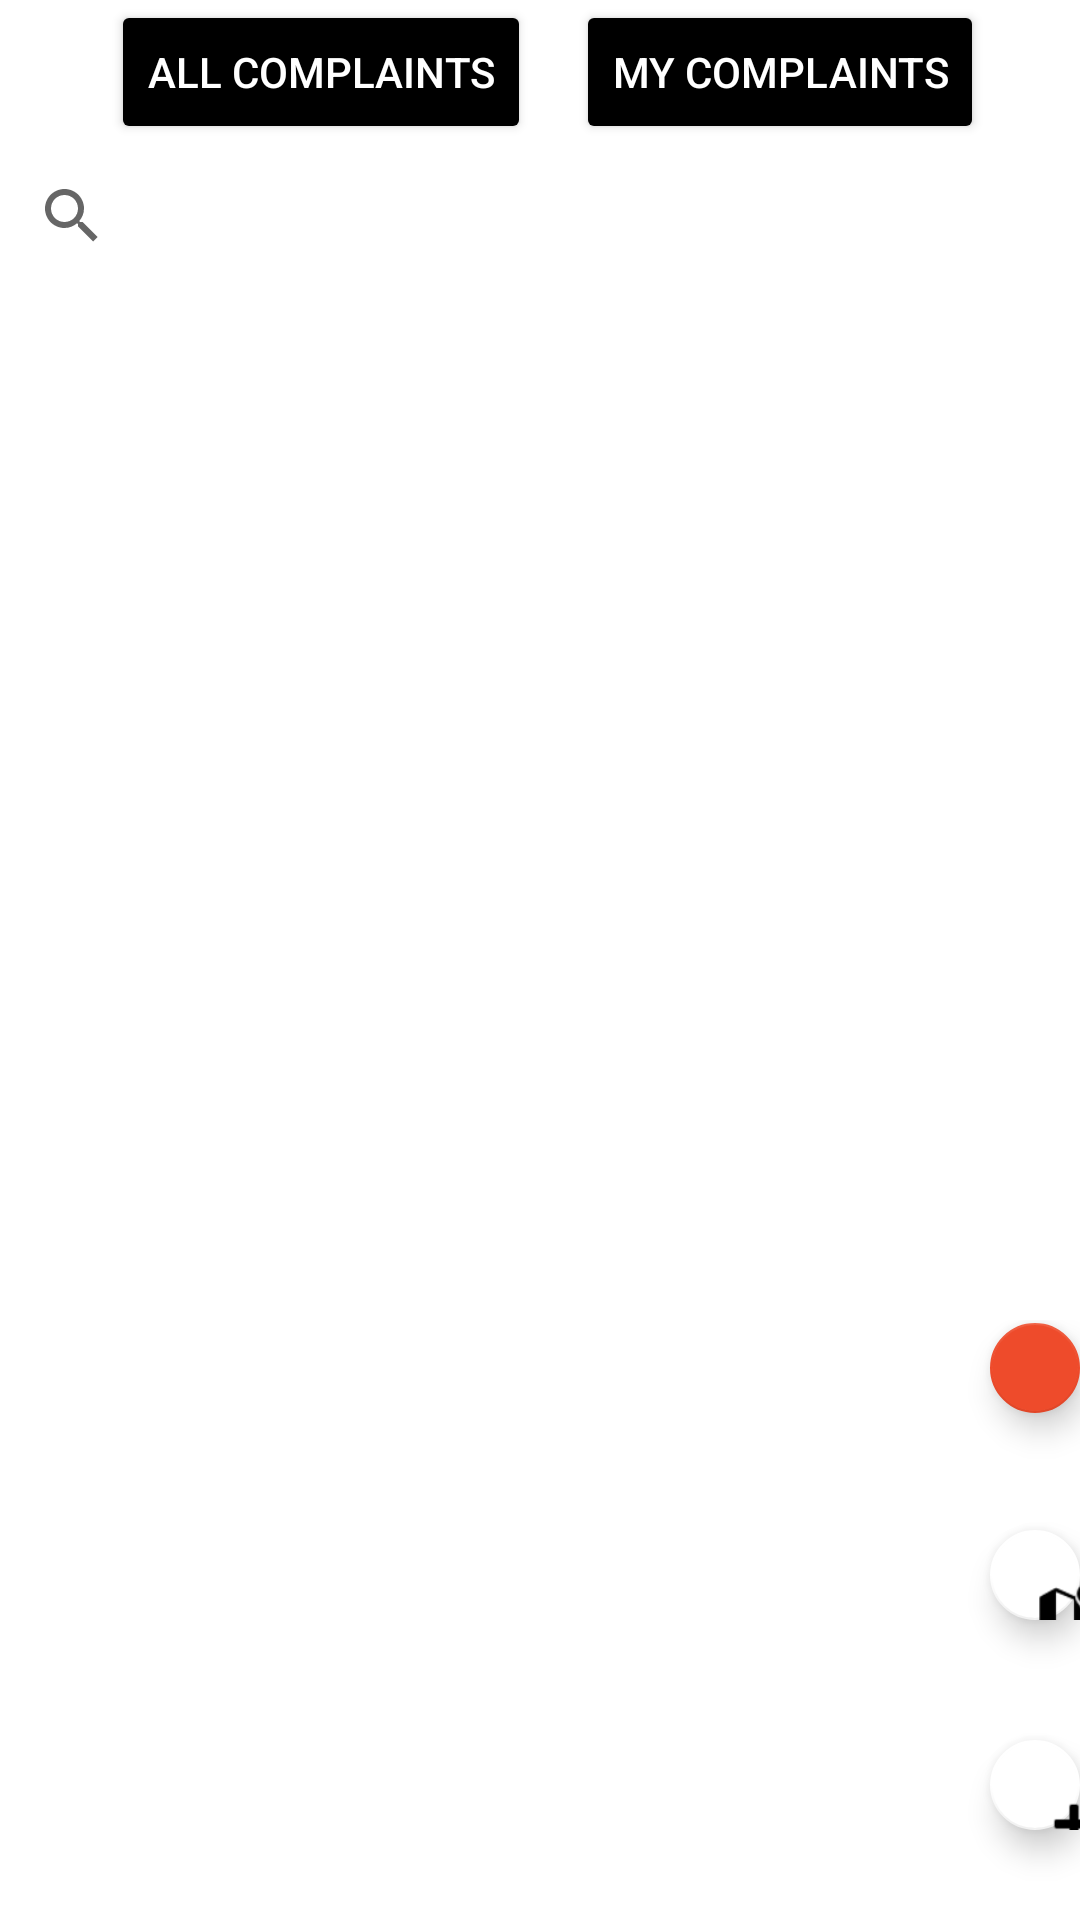

Produce the Android XML layout that renders to this screen, including the resource entries it uses.
<!-- AndroidManifest.xml: application theme Theme.MDS -->
<!-- res/layout/activity_main.xml -->
<?xml version="1.0" encoding="utf-8"?>
<RelativeLayout xmlns:android="http://schemas.android.com/apk/res/android"
    xmlns:tools="http://schemas.android.com/tools"
    android:layout_width="fill_parent"
    android:layout_height="wrap_content"
    xmlns:app="http://schemas.android.com/apk/res-auto">



    <LinearLayout
        android:id="@+id/menuButtons"
        android:layout_width="fill_parent"
        android:layout_height="wrap_content"
        android:gravity="center_horizontal">


        <Button
            android:id="@+id/allComplaints"
            android:layout_width="wrap_content"
            android:layout_height="wrap_content"
            android:layout_marginStart="5dp"
            android:text="@string/all_complaints"
            android:textColor="@color/white"
            android:textSize="14sp"
            app:backgroundTint="@color/black" />

        <Button
            android:id="@+id/myComplaints"
            android:layout_width="wrap_content"
            android:layout_height="wrap_content"
            android:text="@string/my_complaints"
            android:layout_marginStart="15dp"
            app:backgroundTint = "@color/black"
            android:textSize="14sp"
            android:textColor="@color/white"/>

    </LinearLayout>

    <LinearLayout
        android:id="@+id/menuSerch"
        android:layout_width="fill_parent"
        android:layout_height="wrap_content"
        android:layout_below="@id/menuButtons"
        android:gravity="center_horizontal">
        <androidx.appcompat.widget.SearchView
            android:id="@+id/search_bar"
            android:layout_width="match_parent"
            android:layout_height="wrap_content"
            android:layout_marginLeft="0dp"
            android:background="@drawable/edit_background"
            />
    </LinearLayout>
    <ScrollView
        android:id="@+id/contentScroller"
        android:layout_width="fill_parent"
        android:layout_height="wrap_content"
        android:layout_below="@id/menuSerch"
        android:layout_alignParentStart="true"
        android:layout_alignParentEnd="true"
        android:layout_marginStart="5dp"
        android:layout_marginTop="5dp"
        android:layout_marginEnd="-4dp">

        <androidx.recyclerview.widget.RecyclerView
            android:id="@+id/recylerView"
            android:layout_width="match_parent"
            android:layout_height="match_parent"
            app:layout_constraintBottom_toBottomOf="parent"
            app:layout_constraintLeft_toLeftOf="parent"
            app:layout_constraintRight_toRightOf="parent"
            app:layout_constraintTop_toTopOf="parent" />

    </ScrollView>

    <RelativeLayout
        android:layout_width="fill_parent"
        android:layout_height="200dp"
        android:layout_alignParentBottom="true"
        android:orientation="horizontal">

        <com.google.android.material.floatingactionbutton.FloatingActionButton
            android:id="@+id/displayMap"
            android:layout_width="900dp"
            android:layout_height="wrap_content"
            android:layout_alignParentTop="true"
            android:layout_marginStart="330dp"
            android:layout_marginTop="70dp"
            android:clickable="true"
            app:backgroundTint="@color/white"
            app:srcCompat="@android:drawable/ic_dialog_map" />

        <com.google.android.material.floatingactionbutton.FloatingActionButton
            android:id="@+id/addComplaint"
            android:layout_width="650dp"
            android:layout_height="wrap_content"
            android:layout_alignParentTop="true"
            android:layout_marginStart="330dp"
            android:layout_marginTop="140dp"
            android:clickable="true"
            app:backgroundTint="@color/white"
            app:srcCompat="@android:drawable/ic_input_add" />

        <com.google.android.material.floatingactionbutton.FloatingActionButton
            android:id="@+id/logout"
            android:layout_width="wrap_content"
            android:layout_height="wrap_content"
            android:layout_marginStart="330dp"
            android:layout_marginTop="1dp"
            android:layout_weight="1"
            android:clickable="true"
            app:backgroundTint="@color/red"
            app:srcCompat="@drawable/logout"
            />


    </RelativeLayout>

</RelativeLayout>
<!-- resources referenced by this layout -->
<resources>
  <color name="black">#FF000000</color>
  <color name="red">#EE4B2B</color>
  <color name="white">#FFFFFFFF</color>
  <string name="all_complaints">All complaints</string>
  <string name="my_complaints">My Complaints</string>
  <style name="Theme.MDS" parent="Theme.MaterialComponents.DayNight.DarkActionBar">
          
          <item name="colorPrimary">@color/purple_500</item>
          <item name="colorPrimaryVariant">@color/purple_700</item>
          <item name="colorOnPrimary">@color/white</item>
          
          <item name="colorSecondary">@color/teal_200</item>
          <item name="colorSecondaryVariant">@color/teal_700</item>
          <item name="colorOnSecondary">@color/black</item>
          
          <item name="android:statusBarColor" tools:targetApi="l">?attr/colorPrimaryVariant</item>
          
      </style>
  <color name="purple_500">#FF6200EE</color>
  <color name="purple_700">#FF3700B3</color>
  <color name="teal_200">#FF03DAC5</color>
  <color name="teal_700">#FF018786</color>
</resources>
